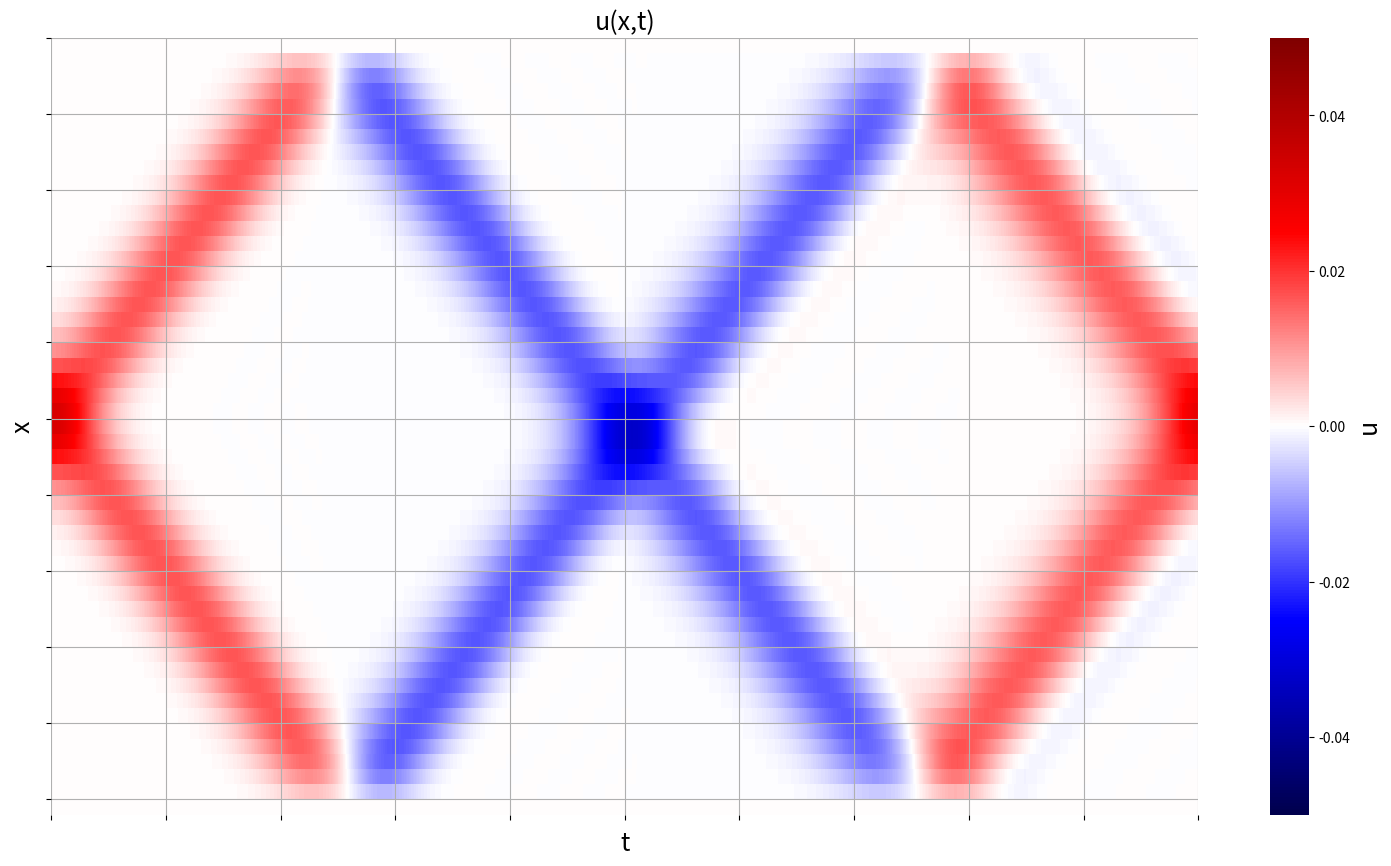
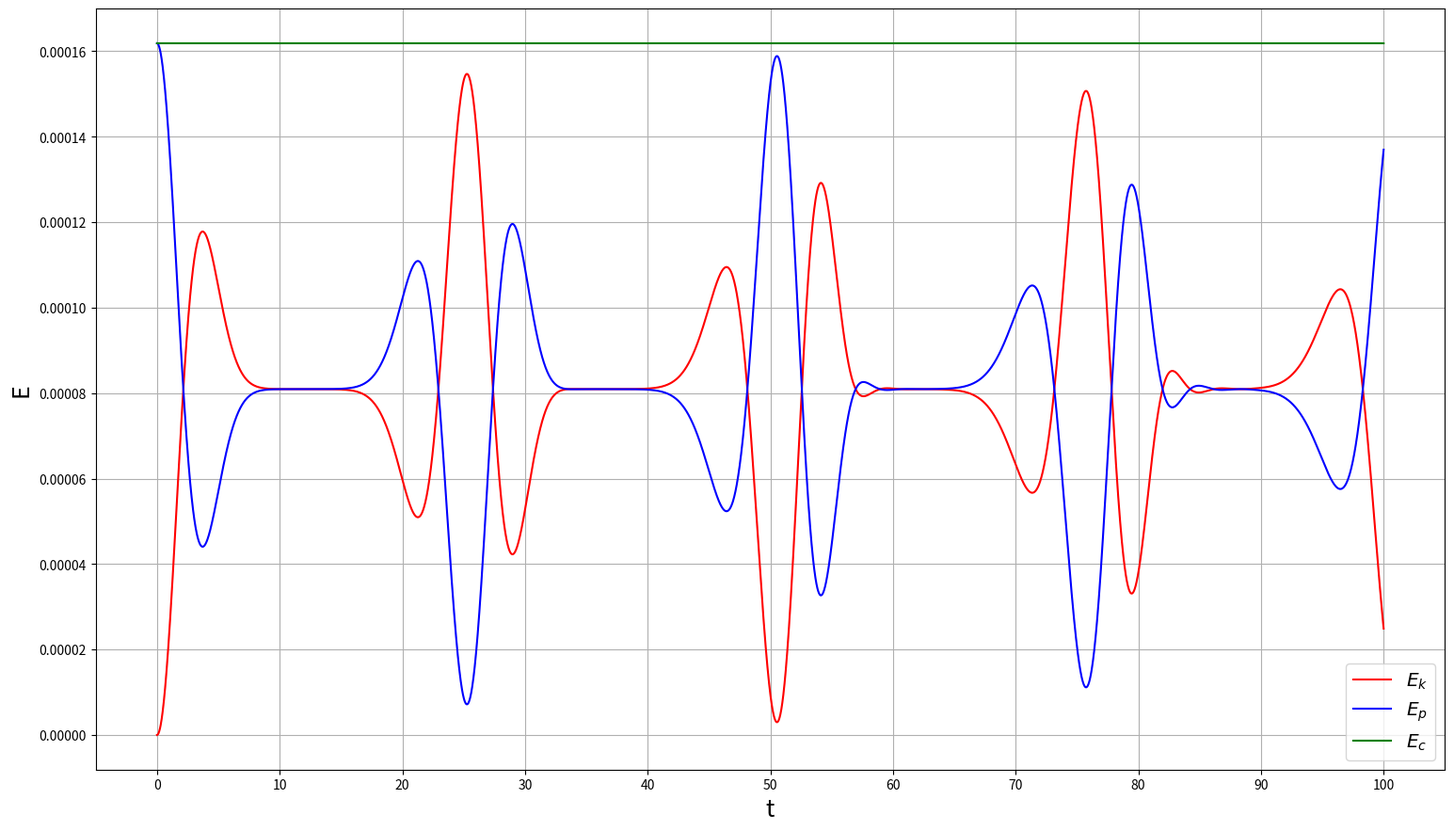

Source code (Python) for these figures, in order:
#!/usr/bin/env python3
import sys
import numpy
import time
import matplotlib.pyplot as plt
import matplotlib.lines as mlines
from matplotlib import cm
import seaborn as sns

#Chart drawing
draw_chart = (len(sys.argv)<=1)


#-------------------- GLOBAL VARIABLES --------------#

N = 50
dt = 0.02
delta = 0.1
alpha = 1
m = 1



#-------------------- GLOBAL FUNCTIONS ---------------#

	#METHOD RK4
def RK4(start_cond, function, dt):
	k_1 = function(start_cond)
	k_2 = function(start_cond + k_1*dt/2)
	k_3 = function(start_cond + k_2*dt/2)
	k_4 = function(start_cond + k_3*dt)
	
	final = start_cond + dt/6 * (k_1 + 2*k_2 + 2*k_3 + k_4)

	return final


#------------------------- CLASSES -------------------#

class atoms_chain:

	def __init__(self, x_0, v_0, nt, dt = dt, N = N, delta = delta, aplha = alpha, m = m):
		self._x_0 = x_0
		self._v_0 = v_0
		self._nt = nt
		self._dt = dt
		self._N = N + 1
		self._alpha = alpha
		self._delta = delta
		self._m = m
		self._x_t = [x_0]
		self._u_t = []
		self._v_t = [v_0]
		self._t = numpy.linspace(0, nt*dt, nt + 1)
		self._tt = 0
		self._T = []
		self._U = []
		self._E = []

	def _helper_a(self, l):
		a_x = [0]
		for i in range(1, len(l)-1):
			a_x.append(self._alpha/self._m * (l[i-1] - 2*l[i] + l[i+1]))
		a_x.append(0)
		return a_x

	def _function(self, s_vector):

		s_0 = s_vector[0]
		s_1 = s_vector[1]

		d_0 = s_1
		d_0[0] = d_0[-1] = 0

		d_1 = self._helper_a(s_0)

		return numpy.array([d_0, d_1])

	def _kinetyczna(self):
		for i in self._v_t:
			self._T.append(self._m/2 * sum(i**2))

	
	def _potencjalna(self):
		for i in self._x_t:
			E = 0
			for k in range(1,len(i)):
				E += self._alpha/2 * (i[k-1] - i[k] + self._delta)**2
			self._U.append(E)

	def _calkowita(self):
		for i,k in zip(self._T, self._U):
			self._E.append(i+k)


	def calculate(self):
		l = [i*delta for i in range(N+1)]
		for i in range(self._nt):

			x_i_0 = self._x_t[i]
			v_i_0 = self._v_t[i]
			self._u_t.append(x_i_0 - l)

			new_conditions = RK4([x_i_0, v_i_0], self._function, self._dt)
			x_n = new_conditions[0]
			v_n = new_conditions[1]

			self._tt += dt
			self._x_t.append(x_n)
			self._v_t.append(v_n)

		self._potencjalna()
		self._kinetyczna()
		self._calkowita()

	def rysuj(self, nazwa, x = 10, plot = draw_chart, save = True):

		x_ticks = numpy.around(numpy.arange(0, self._dt*self._nt + 1 , x), 6)

		fig, ax = plt.subplots()

		ax.plot(self._t, self._T, color = 'red')
		ax.plot(self._t, self._U, color = 'blue')
		ax.plot(self._t, self._E, color = 'green')

		ax.set_xticklabels = x_ticks
		ax.set_xticks(x_ticks)

		#Legend

		description_T = mlines.Line2D([], [], label = '$E_k$', color = 'red', marker = None)
		description_U = mlines.Line2D([], [], label = '$E_p$', color = 'blue', marker = None)
		description_E = mlines.Line2D([], [], label = '$E_c$', color = 'green', marker = None)
		legend = [description_T, description_U, description_E]
		ax.legend(handles = legend, loc = 'lower right', fontsize = 'x-large')

		#Label XY
		ax.set(ylabel = 'E', xlabel = 't')

		#Save
		ax.grid()
		ax.xaxis.label.set_size(18)
		ax.yaxis.label.set_size(18)
		fig = plt.gcf()
		fig.set_size_inches(18.5, 10.5, forward = True)

		if save:
			fig.savefig(nazwa+'.png', dpi = 100)

		if plot:
			plt.show()


	def rysuj_heat(self, nazwa, x = 10, y = 5, v_min = -0.05, v_max = 0.05, plot = draw_chart, save = True):


		x_ticks = numpy.around(numpy.arange(0, self._dt*self._nt + 1, x), 6)
		y_ticks = numpy.around(numpy.arange(0,self._N, y), 6)

		ax = sns.heatmap(numpy.rot90(self._u_t) , xticklabels = x_ticks, yticklabels = y_ticks[::-1], cmap = "seismic", vmin = v_min, vmax = v_max)

		ax.set_xticks(x_ticks*1/self._dt)
		ax.set_yticks(y_ticks)
		ax.grid()
		ax.collections[0].colorbar.set_label("u")
		ax.figure.axes[-1].yaxis.label.set_size(18)

		ax.set(ylabel = 'x', xlabel = 't', title = 'u(x,t)')
		ax.xaxis.label.set_size(18)
		ax.yaxis.label.set_size(18)
		ax.title.set_size(18)
		ax.get_figure().set_size_inches(18.5, 10.5, forward = True)
		ax.get_figure().subplots_adjust(bottom=0.14)
		if plot:
			plt.show()

		if save:
			ax.get_figure().savefig(nazwa + ".png")


class resonanse_atoms_chain(atoms_chain):

	def __init__(self, n, F_0, x_0, v_0, dt = dt, N = N, delta = delta, aplha = alpha, m = m):
		self._n = n
		self._F_0 = F_0
		self._x_0 = x_0
		self._v_0 = v_0
		self._dt = dt
		self._N = N + 1
		self._alpha = alpha
		self._delta = delta
		self._m = m
		self._omega_n = 2* numpy.sqrt(self._alpha/self._m) * abs(numpy.sin(self._n*numpy.pi/(2*self._N)))
		self._t_max = 20*2*numpy.pi/self._omega_n
		self._nt = int(self._t_max/self._dt)
		self._x_t = [x_0]
		self._u_t = []
		self._v_t = [v_0]
		self._t = numpy.linspace(0, self._t_max, self._nt + 1)
		self._tt = 0
		self._T = []
		self._U = []
		self._E = []

	def _helper_a(self, l):
		a_x = [0]
		for i in range(1, len(l)-1):
			a_x.append(self._alpha/self._m * (l[i-1] - 2*l[i] + l[i+1]))
		a_x.append(0)
		a_x[1] = self._alpha/self._m * (l[0] - 2*l[1] + l[2]) + self._F_0/self._m * numpy.sin(self._omega_n * self._tt)
		return a_x


#----------------------- EXECUTION --------------------------

def zad_1():

	def x_start():
		def start_h(i):
			x_max = delta * (N+1)
			sigma = 3*delta
			return i*delta + delta/3 * numpy.exp(-((delta*i-x_max/2)**2)/(2*sigma**2))

		x = []
		for i in range(N+1):
			x.append(start_h(i))
		return x

	x_s = numpy.array(x_start())
	v_s = numpy.zeros(N+1)

	A = atoms_chain(x_s , v_s, 5000)
	A.calculate()
	A.rysuj_heat('zad_1_H')
	A.rysuj('zad_1_E')

def zad_2(n, nazwa_1, nazwa_2):

	def x_start():
		def start_h(i):
			return i*delta

		x = []
		for i in range(N+1):
			x.append(start_h(i))
		return x

	x_s = numpy.array(x_start())
	v_s = numpy.zeros(N+1)

	A = resonanse_atoms_chain(n, 0.01, x_s , v_s)
	A.calculate()
	A.rysuj_heat(nazwa_1, 400)
	A.rysuj(nazwa_2, 400)

zad_1()

#zad_2(0.9, 'zad_2_H_09', 'zad_2_E_09')
#zad_2(1, 'zad_2_H_1', 'zad_2_E_1')
#zad_2(1.1, 'zad_2_H_11', 'zad_2_E_11')
#zad_2(1.5, 'zad_2_H_15', 'zad_2_E_15')
#zad_2(2, 'zad_2_H_20', 'zad_2_E_20')
#zad_2(5, 'zad_2_H_50', 'zad_2_E_50')
